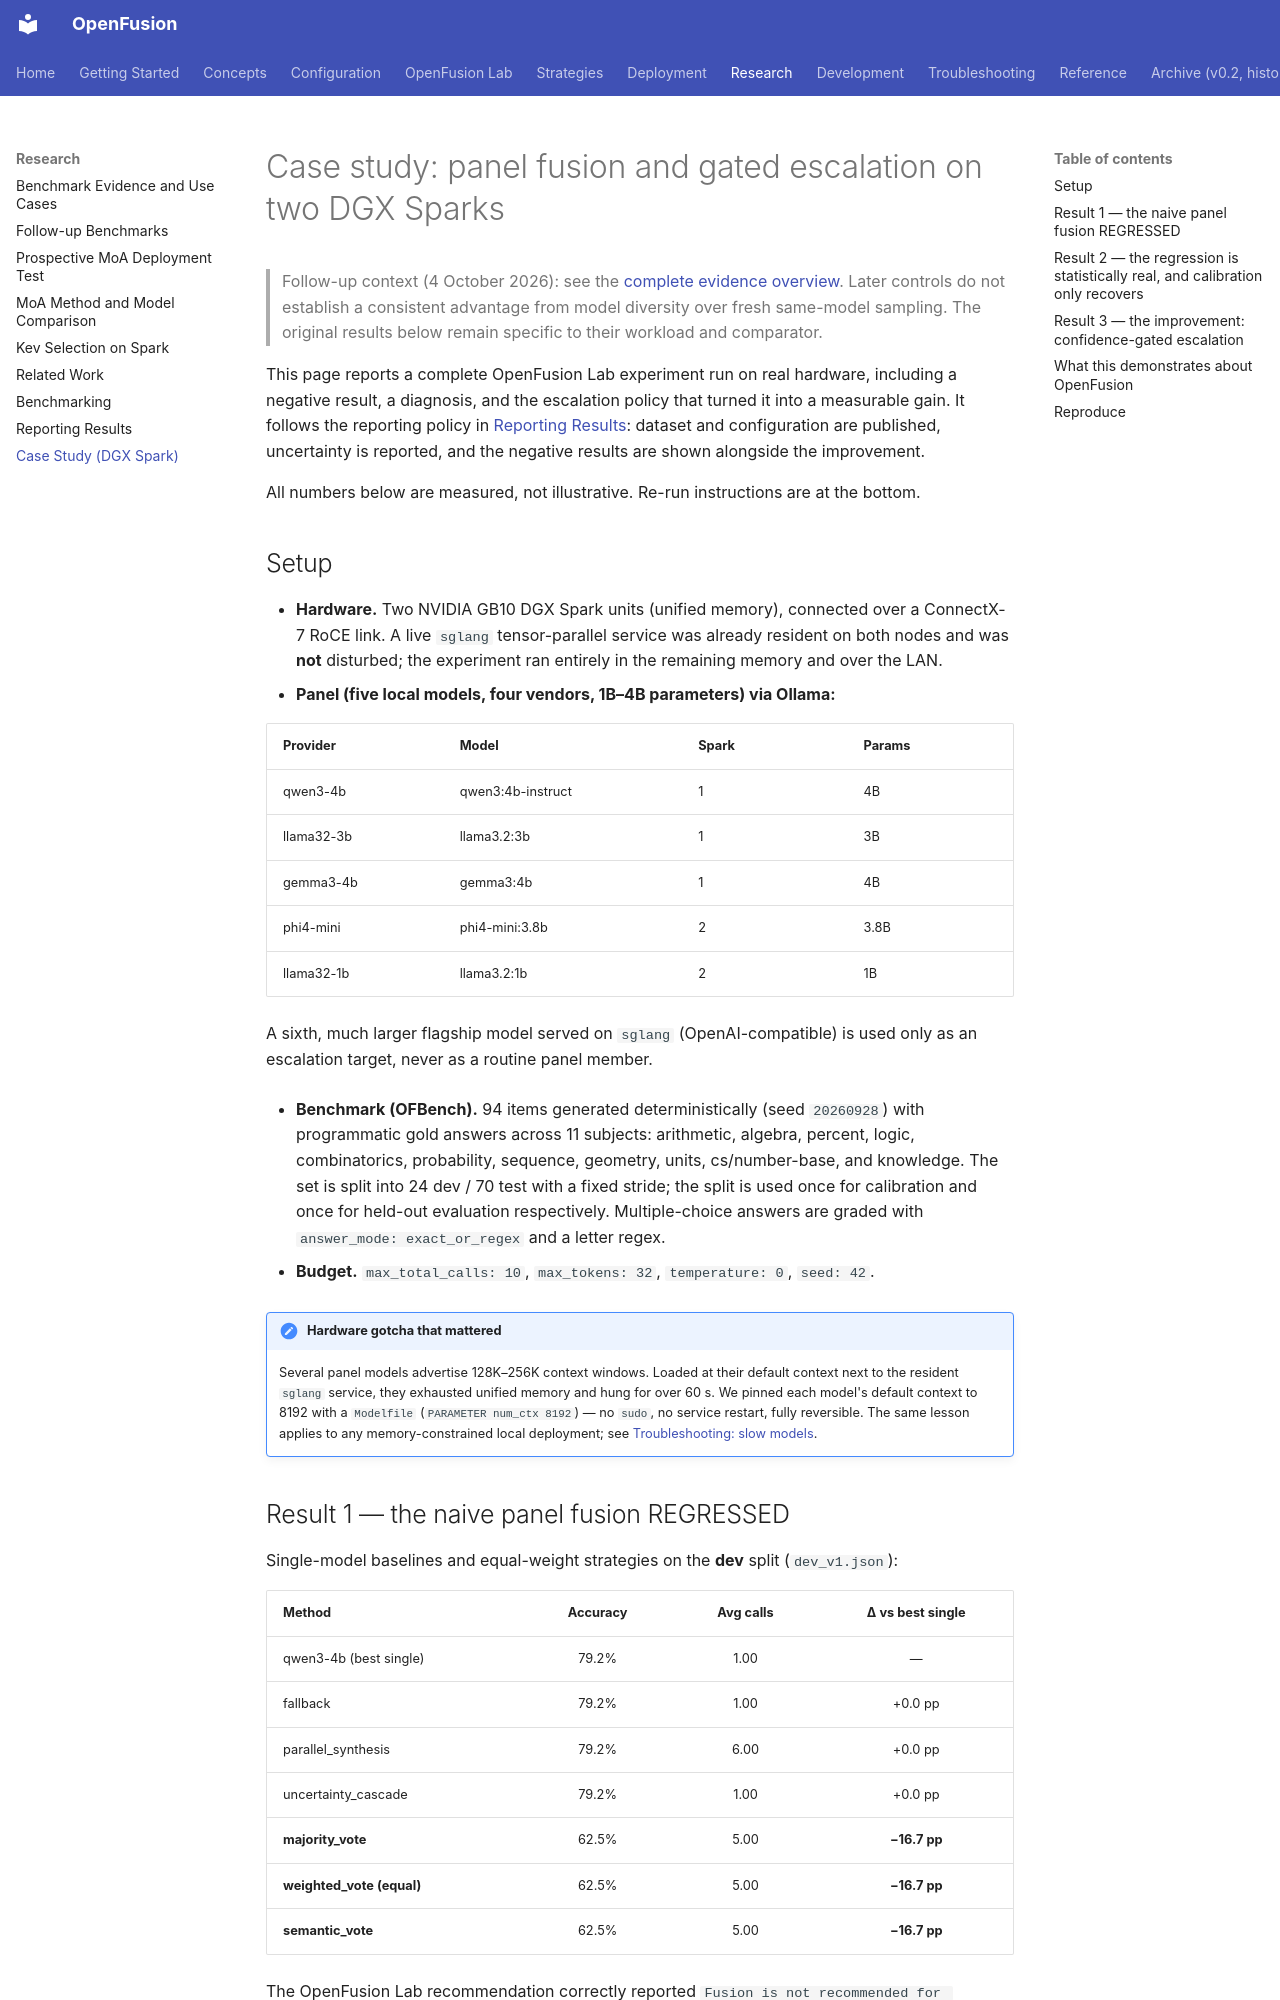

repository: johncheungmk/openfusion · page: research/case-study-spark-escalation/index.html · generator: mkdocs

# Case study: panel fusion and gated escalation on two DGX Sparks

> Follow-up context (4 October 2026): see the [complete evidence overview](benchmark-evidence.md). Later controls do not establish a consistent advantage from model diversity over fresh same-model sampling. The original results below remain specific to their workload and comparator.


This page reports a complete OpenFusion Lab experiment run on real hardware, including a
negative result, a diagnosis, and the escalation policy that turned it into a measurable
gain. It follows the reporting policy in [Reporting Results](reporting-results.md):
dataset and configuration are published, uncertainty is reported, and the negative results
are shown alongside the improvement.

All numbers below are measured, not illustrative. Re-run instructions are at the bottom.

## Setup

- **Hardware.** Two NVIDIA GB10 DGX Spark units (unified memory), connected over a
  ConnectX-7 RoCE link. A live `sglang` tensor-parallel service was already resident on
  both nodes and was **not** disturbed; the experiment ran entirely in the remaining
  memory and over the LAN.
- **Panel (five local models, four vendors, 1B–4B parameters) via Ollama:**

  | Provider   | Model                | Spark | Params |
  |------------|----------------------|-------|--------|
  | qwen3-4b   | qwen3:4b-instruct    | 1     | 4B     |
  | llama32-3b | llama3.2:3b          | 1     | 3B     |
  | gemma3-4b  | gemma3:4b            | 1     | 4B     |
  | phi4-mini  | phi4-mini:3.8b       | 2     | 3.8B   |
  | llama32-1b | llama3.2:1b          | 2     | 1B     |

  A sixth, much larger flagship model served on `sglang` (OpenAI-compatible) is used only
  as an escalation target, never as a routine panel member.

- **Benchmark (OFBench).** 94 items generated deterministically (seed `20260928`) with
  programmatic gold answers across 11 subjects: arithmetic, algebra, percent, logic,
  combinatorics, probability, sequence, geometry, units, cs/number-base, and knowledge.
  The set is split into 24 dev / 70 test with a fixed stride; the split is used once for
  calibration and once for held-out evaluation respectively. Multiple-choice answers are
  graded with `answer_mode: exact_or_regex` and a letter regex.

- **Budget.** `max_total_calls: 10`, `max_tokens: 32`, `temperature: 0`, `seed: 42`.

!!! note "Hardware gotcha that mattered"
    Several panel models advertise 128K–256K context windows. Loaded at their default
    context next to the resident `sglang` service, they exhausted unified memory and hung
    for over 60 s. We pinned each model's default context to 8192 with a `Modelfile`
    (`PARAMETER num_ctx 8192`) — no `sudo`, no service restart, fully reversible. The same
    lesson applies to any memory-constrained local deployment; see
    [Troubleshooting: slow models](../troubleshooting/slow-cpu-models.md).
